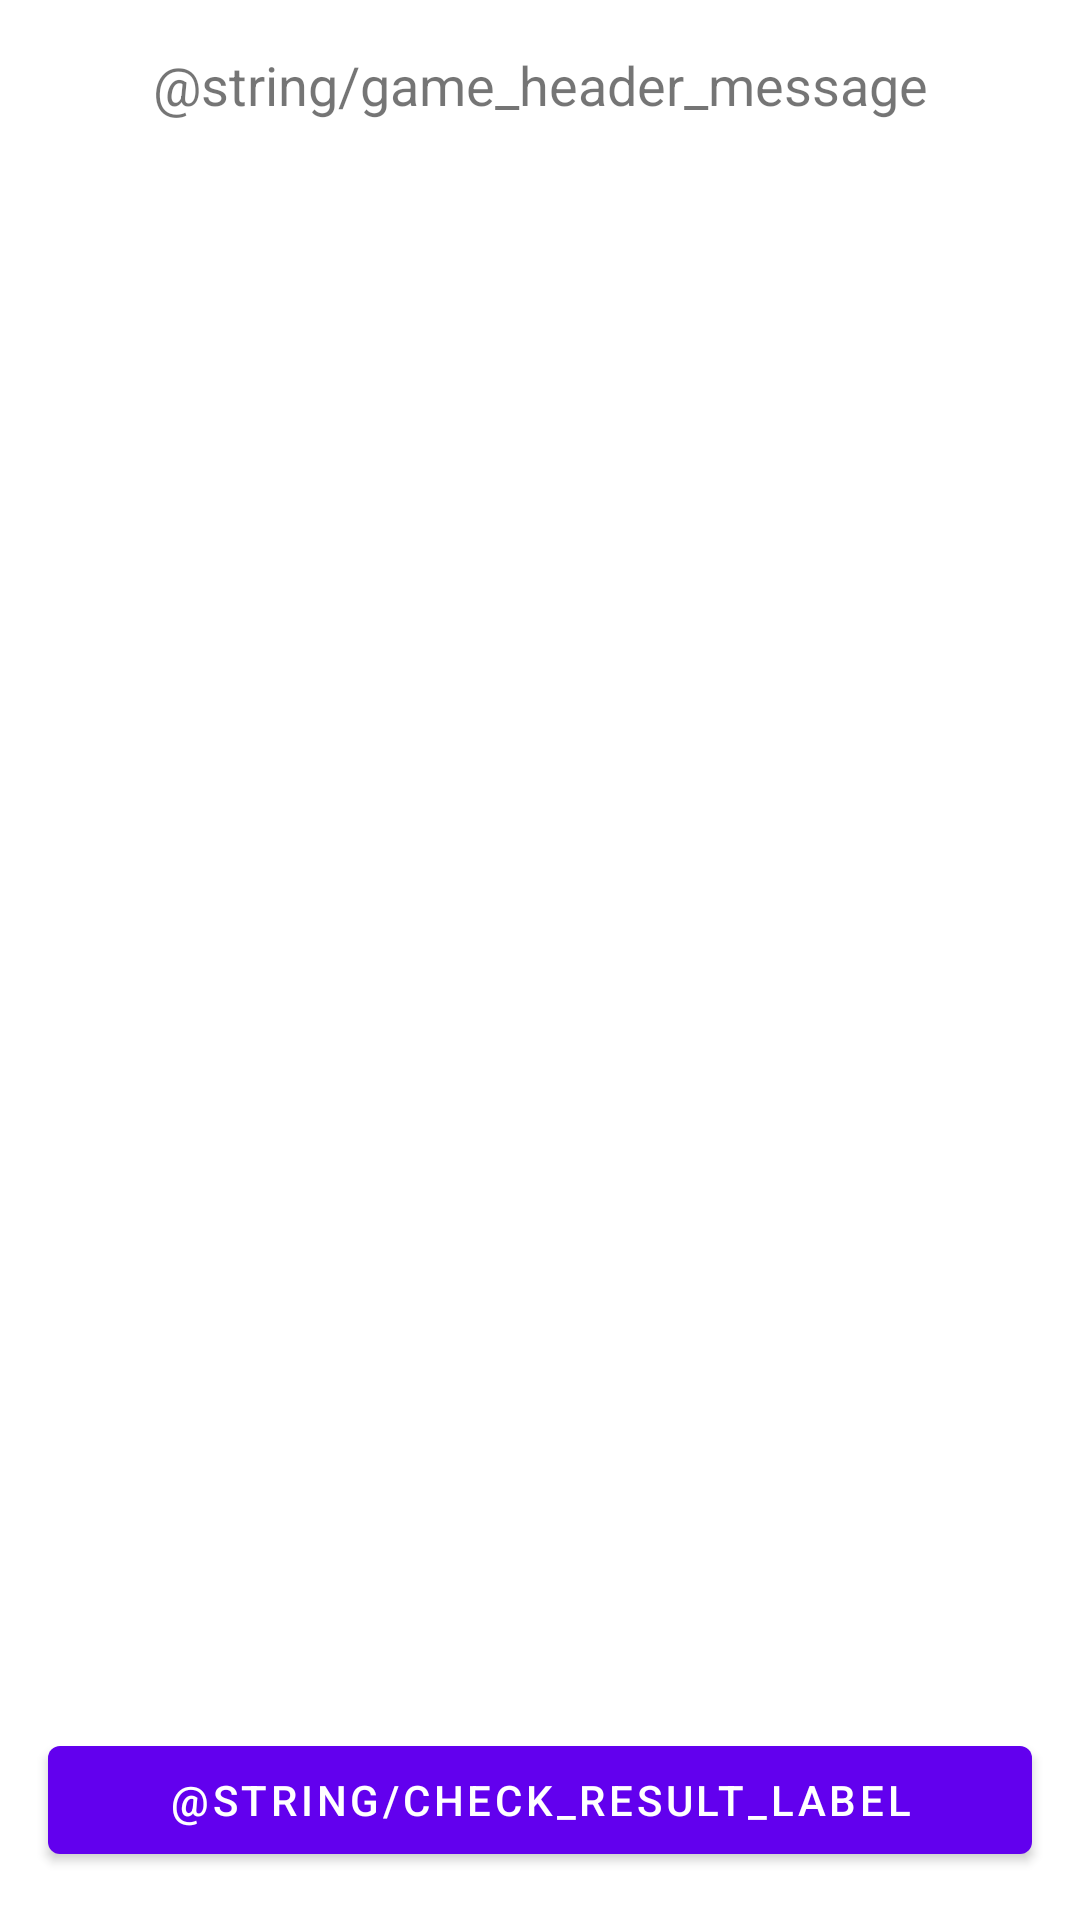

Android layout source for this screen:
<!-- AndroidManifest.xml: application theme Theme.ProjViewBindingPOC -->
<!-- res/layout/activity_game.xml -->
<?xml version="1.0" encoding="utf-8"?>
<RelativeLayout xmlns:android="http://schemas.android.com/apk/res/android"
    xmlns:tools="http://schemas.android.com/tools"
    android:layout_width="match_parent"
    android:layout_height="wrap_content"
    android:orientation="vertical">

    <TextView
        android:id="@+id/tvHeaderMessage"
        android:layout_width="match_parent"
        android:layout_height="wrap_content"
        android:layout_gravity="center_horizontal"
        android:padding="16dp"
        android:text="@string/game_header_message"
        android:textAlignment="center"
        android:textSize="18sp" />

    <androidx.recyclerview.widget.RecyclerView
        android:id="@+id/rvStatements"
        android:layout_width="match_parent"
        android:layout_height="match_parent"
        android:layout_above="@id/llFooterContainer"
        android:layout_below="@id/tvHeaderMessage"
        tools:listitem="@layout/statement_item" />

    <LinearLayout
        android:id="@+id/llFooterContainer"
        android:layout_width="match_parent"
        android:layout_height="wrap_content"
        android:layout_alignParentBottom="true">

        <com.google.android.material.button.MaterialButton
            android:id="@+id/btCheckResult"
            android:layout_width="match_parent"
            android:layout_height="wrap_content"
            android:layout_margin="16dp"
            android:text="@string/check_result_label" />

    </LinearLayout>

</RelativeLayout>
<!-- res/layout/statement_item.xml (included above) -->
<?xml version="1.0" encoding="utf-8"?>
<LinearLayout xmlns:android="http://schemas.android.com/apk/res/android"
    android:layout_width="match_parent"
    android:layout_height="wrap_content"
    android:orientation="vertical"
    android:padding="12dp">

    <TextView
        android:id="@+id/tvStatement"
        android:layout_width="match_parent"
        android:layout_height="wrap_content"
        android:layout_marginBottom="8dp"
        android:text="Qual o tamanho do Brasil?"
        android:textSize="14sp" />

    <RadioGroup
        android:id="@+id/rgStatementOptions"
        android:layout_width="match_parent"
        android:layout_height="wrap_content">

        <RadioButton
            android:layout_width="match_parent"
            android:layout_height="wrap_content"
            android:text="a) Aqui tem uma resposta..."
            android:textSize="14sp" />

        <RadioButton
            android:layout_width="match_parent"
            android:layout_height="wrap_content"
            android:text="a) Aqui tem uma resposta..."
            android:textSize="14sp" />

        <RadioButton
            android:layout_width="match_parent"
            android:layout_height="wrap_content"
            android:text="a) Aqui tem uma resposta..."
            android:textSize="14sp" />

        <RadioButton
            android:layout_width="match_parent"
            android:layout_height="wrap_content"
            android:text="a) Aqui tem uma resposta..."
            android:textSize="14sp" />

        <RadioButton
            android:layout_width="match_parent"
            android:layout_height="wrap_content"
            android:text="a) Aqui tem uma resposta..."
            android:textSize="14sp" />

    </RadioGroup>

</LinearLayout>
<!-- resources referenced by this layout -->
<resources>
  <style name="Theme.ProjViewBindingPOC" parent="Theme.MaterialComponents.DayNight.DarkActionBar">
          
          <item name="colorPrimary">@color/purple_500</item>
          <item name="colorPrimaryVariant">@color/purple_700</item>
          <item name="colorOnPrimary">@color/white</item>
          
          <item name="colorSecondary">@color/teal_200</item>
          <item name="colorSecondaryVariant">@color/teal_700</item>
          <item name="colorOnSecondary">@color/black</item>
          
          <item name="android:statusBarColor" tools:targetApi="l">?attr/colorPrimaryVariant</item>
          
      </style>
  <!-- not gathered from this repository: default colours our renderer supplied (Android Studio template values) -->
  <color name="purple_500">#FF6200EE</color>
  <color name="purple_700">#FF3700B3</color>
  <color name="teal_200">#FF03DAC5</color>
  <color name="teal_700">#FF018786</color>
  <color name="black">#FF000000</color>
  <color name="white">#FFFFFFFF</color>
</resources>
